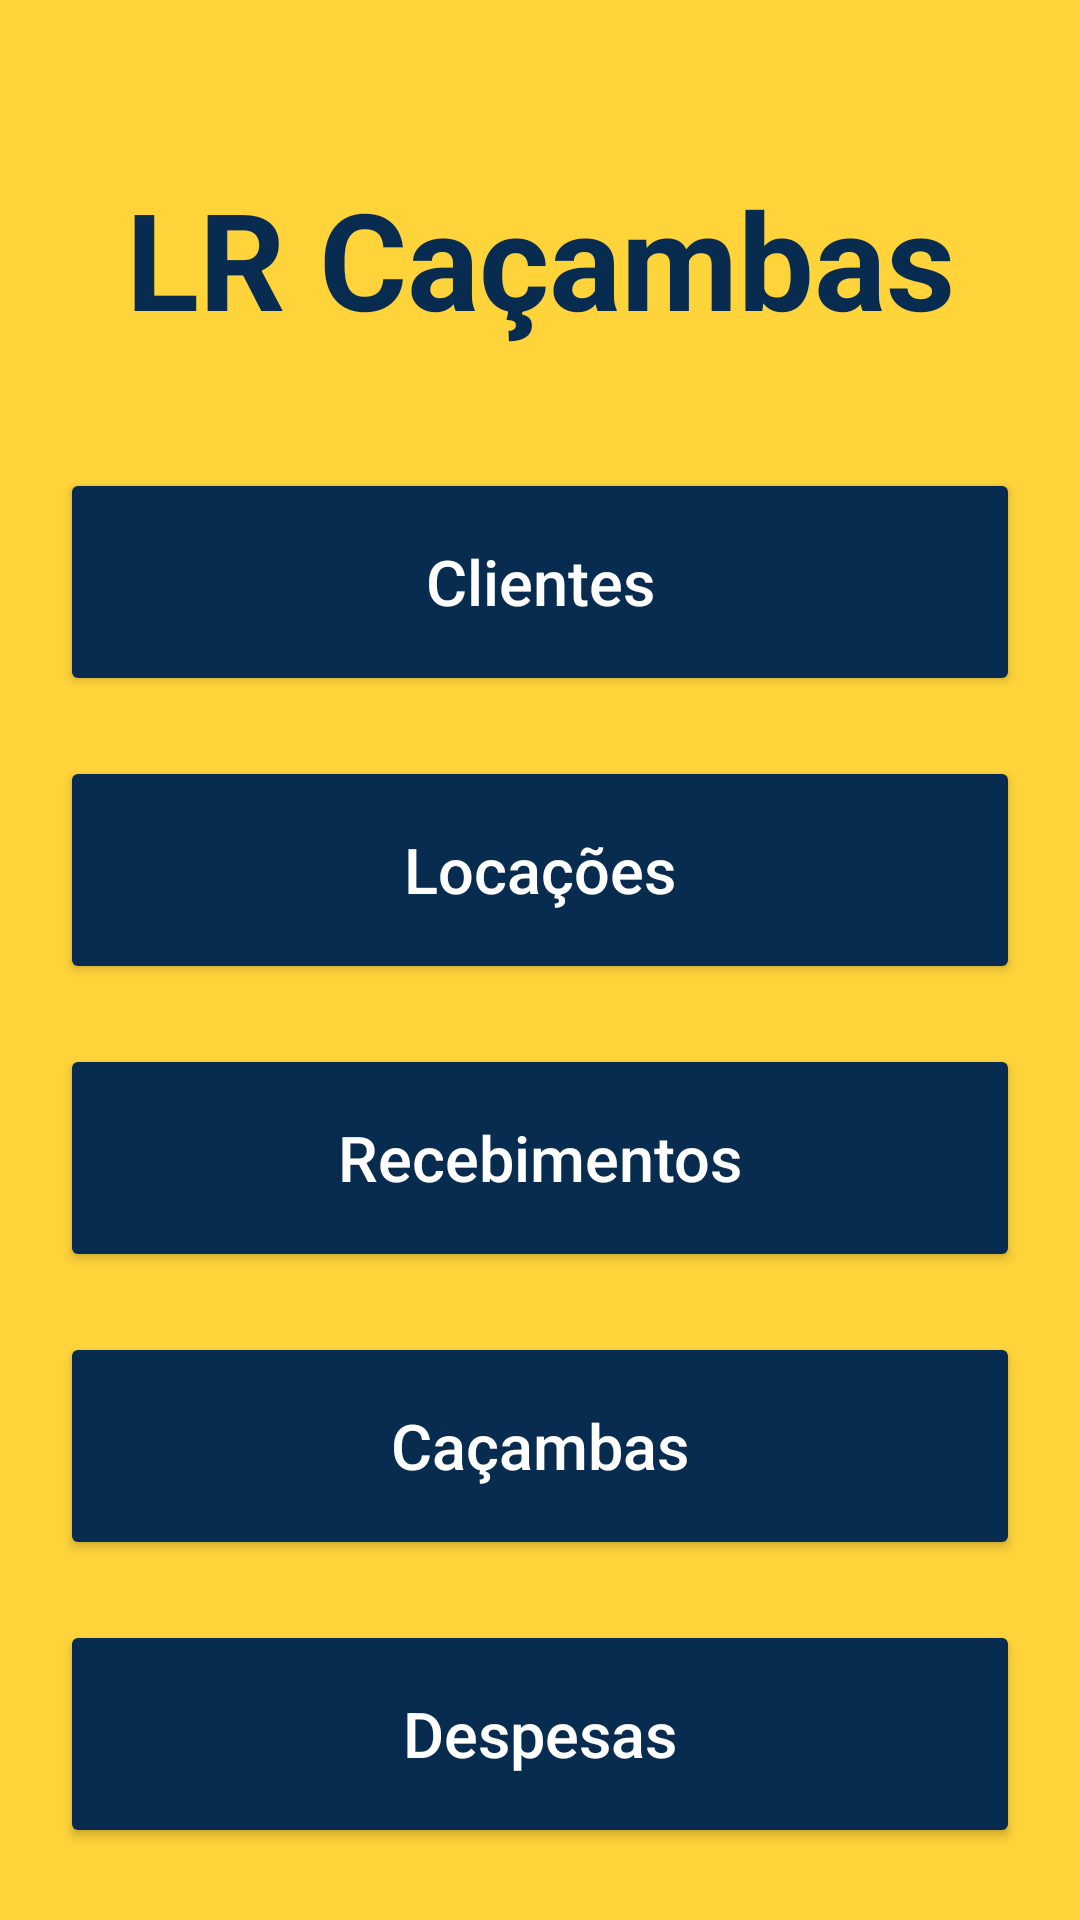

Produce the Android XML layout that renders to this screen, including the resource entries it uses.
<!-- AndroidManifest.xml: application theme Theme.LRCacambas -->
<!-- res/layout/activity_main.xml -->
<?xml version="1.0" encoding="utf-8"?>
<androidx.constraintlayout.widget.ConstraintLayout
    xmlns:android="http://schemas.android.com/apk/res/android"
    xmlns:app="http://schemas.android.com/apk/res-auto"
    xmlns:tools="http://schemas.android.com/tools"
    android:id="@+id/main"
    android:layout_width="match_parent"
    android:layout_height="match_parent"
    android:background="@color/amarelo_principal"
    android:paddingStart="20dp"
    android:paddingEnd="20dp"
    android:padding="24dp"
    tools:context=".MainActivity">

    <TextView
        android:id="@+id/txtTitulo"
        android:layout_width="wrap_content"
        android:layout_height="wrap_content"
        android:text="LR Caçambas"
        android:textColor="@color/azul_marinho"
        android:textSize="45sp"
        android:textStyle="bold"
        app:layout_constraintTop_toTopOf="parent"
        app:layout_constraintStart_toStartOf="parent"
        app:layout_constraintEnd_toEndOf="parent"
        android:layout_marginTop="32dp" />

    <Button
        android:id="@+id/btnClientes"
        android:layout_width="0dp"
        android:layout_height="76dp"
        android:text="Clientes"
        android:textColor="@color/branco"
        android:textSize="21sp"
        android:textAllCaps="false"
        android:backgroundTint="@color/azul_marinho"
        app:layout_constraintTop_toBottomOf="@id/txtTitulo"
        app:layout_constraintStart_toStartOf="parent"
        app:layout_constraintEnd_toEndOf="parent"
        android:layout_marginTop="40dp" />

    <Button
        android:id="@+id/btnLocacoes"
        android:layout_width="0dp"
        android:layout_height="76dp"
        android:text="Locações"
        android:textColor="@color/branco"
        android:textSize="21sp"
        android:textAllCaps="false"
        android:backgroundTint="@color/azul_marinho"
        app:layout_constraintTop_toBottomOf="@id/btnClientes"
        app:layout_constraintStart_toStartOf="parent"
        app:layout_constraintEnd_toEndOf="parent"
        android:layout_marginTop="20dp" />

    <Button
        android:id="@+id/btnRecebimentos"
        android:layout_width="0dp"
        android:layout_height="76dp"
        android:text="Recebimentos"
        android:textColor="@color/branco"
        android:textSize="21sp"
        android:textAllCaps="false"
        android:backgroundTint="@color/azul_marinho"
        app:layout_constraintTop_toBottomOf="@id/btnLocacoes"
        app:layout_constraintStart_toStartOf="parent"
        app:layout_constraintEnd_toEndOf="parent"
        android:layout_marginTop="20dp" />

    <Button
        android:id="@+id/btnCacambas"
        android:layout_width="0dp"
        android:layout_height="76dp"
        android:text="Caçambas"
        android:textColor="@color/branco"
        android:textSize="21sp"
        android:textAllCaps="false"
        android:backgroundTint="@color/azul_marinho"
        app:layout_constraintTop_toBottomOf="@id/btnRecebimentos"
        app:layout_constraintStart_toStartOf="parent"
        app:layout_constraintEnd_toEndOf="parent"
        android:layout_marginTop="20dp" />

    <Button
        android:id="@+id/btnDespesas"
        android:layout_width="0dp"
        android:layout_height="76dp"
        android:text="Despesas"
        android:textColor="@color/branco"
        android:textSize="21sp"
        android:textAllCaps="false"
        android:backgroundTint="@color/azul_marinho"
        app:layout_constraintTop_toBottomOf="@id/btnCacambas"
        app:layout_constraintStart_toStartOf="parent"
        app:layout_constraintEnd_toEndOf="parent"
        android:layout_marginTop="20dp" />

</androidx.constraintlayout.widget.ConstraintLayout>
<!-- resources referenced by this layout -->
<resources>
  <color name="amarelo_principal">#FFD43B</color>
  <color name="azul_marinho">#082B50</color>
  <color name="branco">#FFFFFF</color>
  <style name="Theme.LRCacambas" parent="Base.Theme.LRCacambas" />
  <style name="Base.Theme.LRCacambas" parent="Theme.Material3.DayNight.NoActionBar">
          
          
      </style>
</resources>
